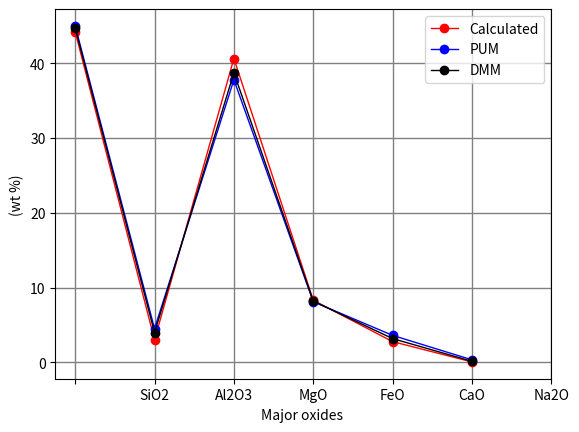

Write the Python code that produced this figure.

# Script to calculate chemical variation of  solid and melt phases due to
# partial melting based on Langmuir et al.,1992 fromAfons,s G3 LitMod paper

# read the database percentage of oxides in source (solid) and bulk
# partition coefficient of oxides

import numpy as np
import matplotlib.pyplot as plt





rho_crust=2950;# density of oceanic crust in kg/m3
g=9.8;# accelration due to gravity
## Po and Pf are dependent on the composition fugacity oxygen, or presence of wa
#ter.
# standard values can be used or can be computed (e.g pmelts need to know how to)
Po=2.75; # pressure at intersection of solidus. Essensially pressure at which me
#lting starts (P in GPa)
Pf=0.2;# pressure at which melting stops (P in GPa)
# these values of Po and Pf are from Asimow et al.,1999,2001 
##
hc=6.0# thickness of oceanic crust

## Calculating mean fractional melting
F_mean= (hc*rho_crust*g)/((Po-Pf)*10**4)/100; # Based on Afonso,s G3 paper about LitMod
F_mean=0.06
print("Mean partial fractionation:",F_mean)
#                SiO2  Al2O3   MgO    Fe0    CaO   Na2O
#PUM Hart and Zindler(1986)
PUM_J_x_s_o= np.array([45.20, 4.00, 38.30, 7.80,  3.50,  0.36]); # initial concentration of oxides in the original source (wt%)
PUM_MS_x_s_o=np.array([45.00, 4.50, 37.80, 8.10,  3.60,  0.33]); # initial concentration of oxides in the original source (wt%)
DMM_x_s_o=   np.array([44.71, 3.98, 38.73, 8.18,  3.17,  0.13]);
#x_s_o=DMM_x_s_o # np.array([44.71,  3.98,  38.73, 8.12,  3.17,  0.12]);
bulk_D=np.array([]) # bulk distrubution coeficient
x_s_resi=np.array([])# concentration of oxides in the solid after partial melting (wt%)
x_l_computed=np.array([]) # concentration of oxides in the liquid (wt%)
x_l_calc=np.array([]) # concentration of oxides in the liquid (wt%)

#F_mean=10#mean fractional melting

## variation presure form Po Pf
P=((0.2*10**9)*10**-5)/1000; # Pressure in kilobars
# Bulk Partition Coefficients for major oxides Niu(1997)
#         oxide      a         b         c       d
#SiO2
bulk_D=np.append(bulk_D,[0.8480 - (0.2200*F_mean)  +  (0.0055*P)])
#Al2O3
bulk_D=np.append(bulk_D,[0.1890 - (0.5100*F_mean)  -  ((2.5*10**-4)*F_mean**(-1))   +  0.0010*P])
#MgO
bulk_D=np.append(bulk_D,5.2000 - (7.5664*F_mean)  -  (0.0594*P))
#FeO
bulk_D=np.append(bulk_D,[0.3169 + (0.3695*F_mean)  -  ((3.4586*10**-3)*P)			  +  0.2130*bulk_D[2]])

#CaO
bulk_D=np.append(bulk_D,0.3180 - (1.2200*F_mean)  +  ((2.7200*10**-3)*(F_mean**-1))   +  0.0005*P)
#Na2O
bulk_D=np.append(bulk_D,0.0639 - (0.5787*F_mean)  +  (2.4763*(F_mean**2))		      -  3.6717*(F_mean**3))

# doding the fractionation based on Langmuir et al.,1992

x_s_resi= DMM_x_s_o/((F_mean/bulk_D) + (1-F_mean))
x_l_computed = DMM_x_s_o- x_s_resi	
x_l_calc = DMM_x_s_o/bulk_D 
print(DMM_x_s_o)
print("Bulk D",bulk_D)
print("residual in the solid",x_s_resi)
print("in liquid calculated",x_l_calc)
print("in liquid computed",x_l_computed)
print(x_l_computed[:]==x_l_calc[:])
##plotting
plt.grid(color='grey', linestyle='-', linewidth=1)
plt.plot(np.array(x_s_resi),color="red",lw=1,marker='o',label='Calculated')
plt.plot(np.array(PUM_MS_x_s_o),color="blue",lw=1,marker='o',label='PUM')
plt.plot(np.array(DMM_x_s_o),color="black",lw=1,marker='o',label='DMM')

plt.xticks([0, 1, 2, 3,4,5,6],[" ","SiO2","Al2O3","MgO","FeO","CaO","Na2O"])
plt.xlabel('Major oxides ')
plt.legend()
plt.ylabel('(wt %)')


plt.show()

